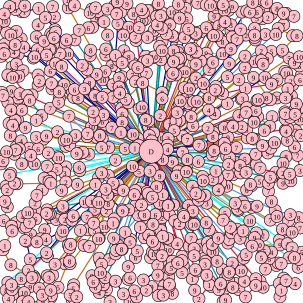

The table this chart was drawn from, first rows:
233.000000, 130.000000, 9, 242.000000, 121.000000, 7, 238.000000, 102.000000, 5, 244.000000, 100.000000, 3, 254.000000, 95.000000, 6, 255.000000, 94.000000, 10, 219.000000, 124.000000, 7, 224.000000, 135.000000, 2
228, 229, 4, 230, 180, 6, 235, 177, 10, 241, 198, 8, 246, 200, 5, 246, 210, 6, 247, 224, 7
95, 144, 2, 65, 134, 2, 63, 124, 5, 38, 117, 7, 31, 126, 10, 14, 125, 4, 13, 124, 3, 21, 128, 10
187, 161, 7, 175, 156, 7, 157, 158, 8, 169, 161, 5, 187, 140, 7, 197, 144, 10, 198, 154, 4
212, 462, 2, 215, 459, 6, 191, 465, 3, 204, 486, 3, 215, 499, 10, 226, 491, 1, 222, 481, 6, 251, 474, 9
387, 444, 2, 404, 465, 4, 435, 475, 10, 462, 469, 4, 463, 491, 7, 465, 480, 1, 488, 469, 4, 473, 464, 7
176, 349, 2, 155, 369, 7, 145, 380, 10, 156, 381, 5, 173, 375, 10, 163, 335, 10, 169, 325, 1, 175, 313, 3
27, 168, 6, 30, 162, 3, 33, 155, 1, 19, 151, 9, 3, 153, 4, 5, 158, 7, 13, 169, 7, 18, 182, 4
257, 239, 9, 267, 227, 10, 264, 228, 10, 261, 230, 9, 251, 233, 9
221, 23, 8, 237, 21, 6, 234, 16, 4, 244, 17, 6, 256, 15, 7, 262, 6, 8, 285, 20, 10, 268, 69, 1
29, 198, 1, 25, 199, 8, 18, 203, 1, 15, 204, 8, 21, 207, 4, 24, 208, 8, 17, 224, 8, 29, 246, 2
202, 127, 2, 197, 129, 9, 185, 109, 8, 196, 100, 7, 202, 104, 5, 220, 105, 7, 223, 109, 5, 228, 112, 6
268, 360, 2, 297, 370, 2, 332, 405, 7, 321, 423, 5, 338, 427, 6, 340, 432, 10, 339, 437, 3, 352, 416, 10
35, 64, 3, 27, 52, 7, 11, 54, 5, 18, 58, 10, 8, 73, 3, 6, 79, 1, 5, 81, 7, 7, 89, 6
113, 13, 10, 114, 0.000000, 10, 123, 9, 4, 149, 21, 10, 152, 15, 8, 158, 13, 7, 162, 19, 1
151, 210, 10, 145, 221, 7, 114, 192, 7, 122, 227, 7, 125, 224, 3, 144, 226, 5, 159, 227, 1, 165, 224, 8
307, 14, 2, 295, 7, 8, 306, 1, 4, 327, 5, 7, 341, 8, 9, 348, 9, 10, 354, 27, 9
434, 422, 6, 432, 426, 5, 439, 445, 7, 457, 439, 8, 460, 435, 7, 445, 428, 6, 449, 417, 4, 437, 415, 5
305, 62, 4, 312, 48, 5, 309, 31, 5, 297, 30, 9, 281, 41, 9, 275, 56, 7, 288, 61, 4, 285, 59, 5
157, 346, 5, 144, 359, 7, 119, 364, 8, 121, 357, 6, 104, 343, 10, 104, 341, 3, 141, 334, 10, 151, 333, 1
447, 364, 7, 458, 358, 10, 477, 365, 7, 462, 397, 1, 463, 405, 9, 427, 405, 10, 417, 407, 6
189, 362, 1, 187, 369, 1, 122, 471, 3, 121, 477, 5, 116, 488, 5, 120, 497, 6, 123, 495, 1, 127, 491, 2
239, 393, 4, 227, 415, 5, 224, 426, 6, 212, 441, 9, 202, 412, 1, 201, 412, 8, 196, 406, 8, 188, 394, 9
171, 190, 3, 129, 162, 8, 147, 139, 10, 148, 137, 8, 160, 123, 9, 170, 132, 10
344, 411, 1, 359, 432, 8, 372, 461, 8, 384, 475, 10, 385, 475, 8, 378, 464, 7, 379, 450, 8
102, 356, 8, 93, 363, 3, 84, 360, 1, 74, 380, 9, 67, 395, 5, 61, 400, 8, 76, 396, 4, 104, 382, 10
229, 240, 3, 200, 219, 1, 185, 211, 7, 169, 201, 6, 163, 198, 6, 159, 185, 9, 202, 202, 8, 220, 222, 10
422, 66, 5, 439, 57, 3, 456, 57, 10, 460, 47, 4, 484, 59, 2, 491, 59, 8, 467, 83, 5, 468, 86, 7
409, 228, 5, 434, 241, 9, 443, 242, 10, 454, 236, 10, 443, 253, 9, 423, 255, 7
455, 348, 3, 480, 355, 3, 494, 360, 8, 496, 377, 7, 483, 384, 10, 468, 381, 10, 467, 379, 8
353, 219, 6, 371, 211, 8, 377, 227, 9, 391, 244, 7, 373, 246, 6, 375, 258, 5, 371, 237, 5, 277, 247, 4
345, 99, 8, 341, 88, 9, 368, 89, 10, 382, 81, 9, 379, 105, 9, 376, 127, 5
64, 14, 1, 40, 19, 1, 41, 10, 9, 35, 19, 2, 26, 16, 9, 25, 6, 1, 16, 11, 4, 7, 23, 4
265, 191, 2, 282, 111, 2, 287, 102, 9, 295, 103, 5, 317, 91, 6, 325, 86, 7, 332, 101, 7, 324, 106, 9
179, 290, 2, 163, 294, 6, 128, 305, 9, 132, 282, 6, 132, 254, 5, 127, 254, 9, 137, 252, 5, 147, 255, 8
174, 118, 6, 144, 115, 7, 149, 92, 9, 150, 83, 8, 175, 81, 6, 175, 91, 2, 205, 84, 4, 213, 94, 8
319, 349, 3, 351, 404, 4, 384, 435, 2, 399, 448, 10, 403, 427, 10, 407, 421, 5, 377, 402, 9, 379, 396, 7
112, 89, 10, 99, 89, 7, 83, 117, 6, 87, 106, 7, 92, 105, 10, 102, 110, 8
429, 300, 5, 447, 293, 5, 444, 303, 5, 444, 316, 7, 449, 333, 8, 425, 341, 9, 416, 343, 2, 405, 341, 6
408, 18, 1, 413, 20, 6, 418, 4, 8, 435, 0.000000, 10, 441, 4, 6, 436, 18, 2, 425, 20, 6, 425, 30, 5
473, 259, 8, 468, 270, 10, 456, 285, 10, 460, 287, 4, 468, 303, 9, 449, 294, 5, 407, 285, 3
297, 172, 4, 313, 147, 10, 305, 145, 8, 306, 119, 10, 291, 124, 3, 286, 121, 6, 283, 125, 9
318, 308, 4, 339, 323, 9, 324, 320, 2, 312, 340, 8, 303, 355, 7, 304, 358, 4, 289, 365, 5, 280, 355, 1
469, 41, 7, 486, 27, 7, 473, 22, 7, 469, 22, 9, 458, 14, 8, 449, 23, 8, 443, 29, 2, 434, 31, 2
223, 245, 1, 207, 246, 5, 180, 244, 7, 191, 265, 2, 168, 286, 3, 195, 305, 9, 204, 315, 9, 224, 315, 1
35, 461, 8, 27, 483, 8, 21, 487, 7, 14, 494, 4, 10, 480, 8, 20, 479, 8, 19, 471, 3, 13, 467, 4
101, 389, 3, 77, 418, 2, 78, 423, 1, 78, 424, 6, 50, 429, 5, 44, 399, 3, 42, 398, 2, 51, 388, 9
264, 291, 9, 259, 309, 8, 230, 283, 5, 219, 275, 10, 246, 241, 10
333, 52, 2, 358, 13, 9, 364, 3, 3, 369, 8, 5, 375, 6, 10, 384, 11, 9, 378, 17, 2, 371, 17, 10
202, 188, 6, 201, 179, 5, 212, 170, 9, 208, 164, 5, 236, 137, 8, 268, 153, 8, 268, 163, 6
400, 210, 2, 450, 193, 1, 472, 197, 1, 478, 191, 4, 472, 188, 7, 471, 185, 7, 472, 215, 9, 473, 217, 4
368, 155, 2, 406, 146, 1, 449, 139, 9, 458, 132, 6, 471, 118, 10, 474, 121, 10, 484, 140, 5, 476, 147, 1
95, 259, 1, 57, 271, 10, 51, 257, 4, 36, 271, 8, 48, 245, 5, 35, 233, 4, 42, 211, 9, 60, 227, 3
187, 303, 5, 194, 311, 2, 192, 313, 3, 179, 337, 8, 175, 324, 7, 178, 323, 2, 202, 347, 1, 203, 349, 9
254, 220, 1, 266, 99, 2, 271, 90, 4, 268, 84, 10, 287, 84, 8, 295, 83, 3, 294, 87, 7, 299, 96, 9
420, 202, 10, 421, 200, 4, 426, 193, 6, 446, 209, 8, 437, 216, 6, 420, 230, 7, 417, 229, 8
328, 331, 1, 383, 385, 4, 381, 391, 1, 397, 394, 3, 414, 401, 7, 421, 393, 9, 424, 385, 8, 402, 382, 1
362, 43, 8, 372, 36, 4, 382, 41, 3, 400, 20, 7, 398, 49, 7, 421, 62, 3, 421, 58, 8, 392, 65, 7
476, 213, 8, 489, 216, 7, 497, 224, 2, 487, 243, 6, 492, 257, 7, 496, 282, 3, 479, 288, 5, 481, 299, 10
351, 256, 2, 380, 261, 2, 388, 268, 2, 397, 274, 8, 396, 269, 7, 405, 263, 5, 417, 264, 9, 424, 272, 2
57, 94, 10, 55, 96, 10, 30, 90, 5, 23, 86, 4, 25, 74, 8, 39, 78, 4, 62, 82, 6
... 44 more rows
